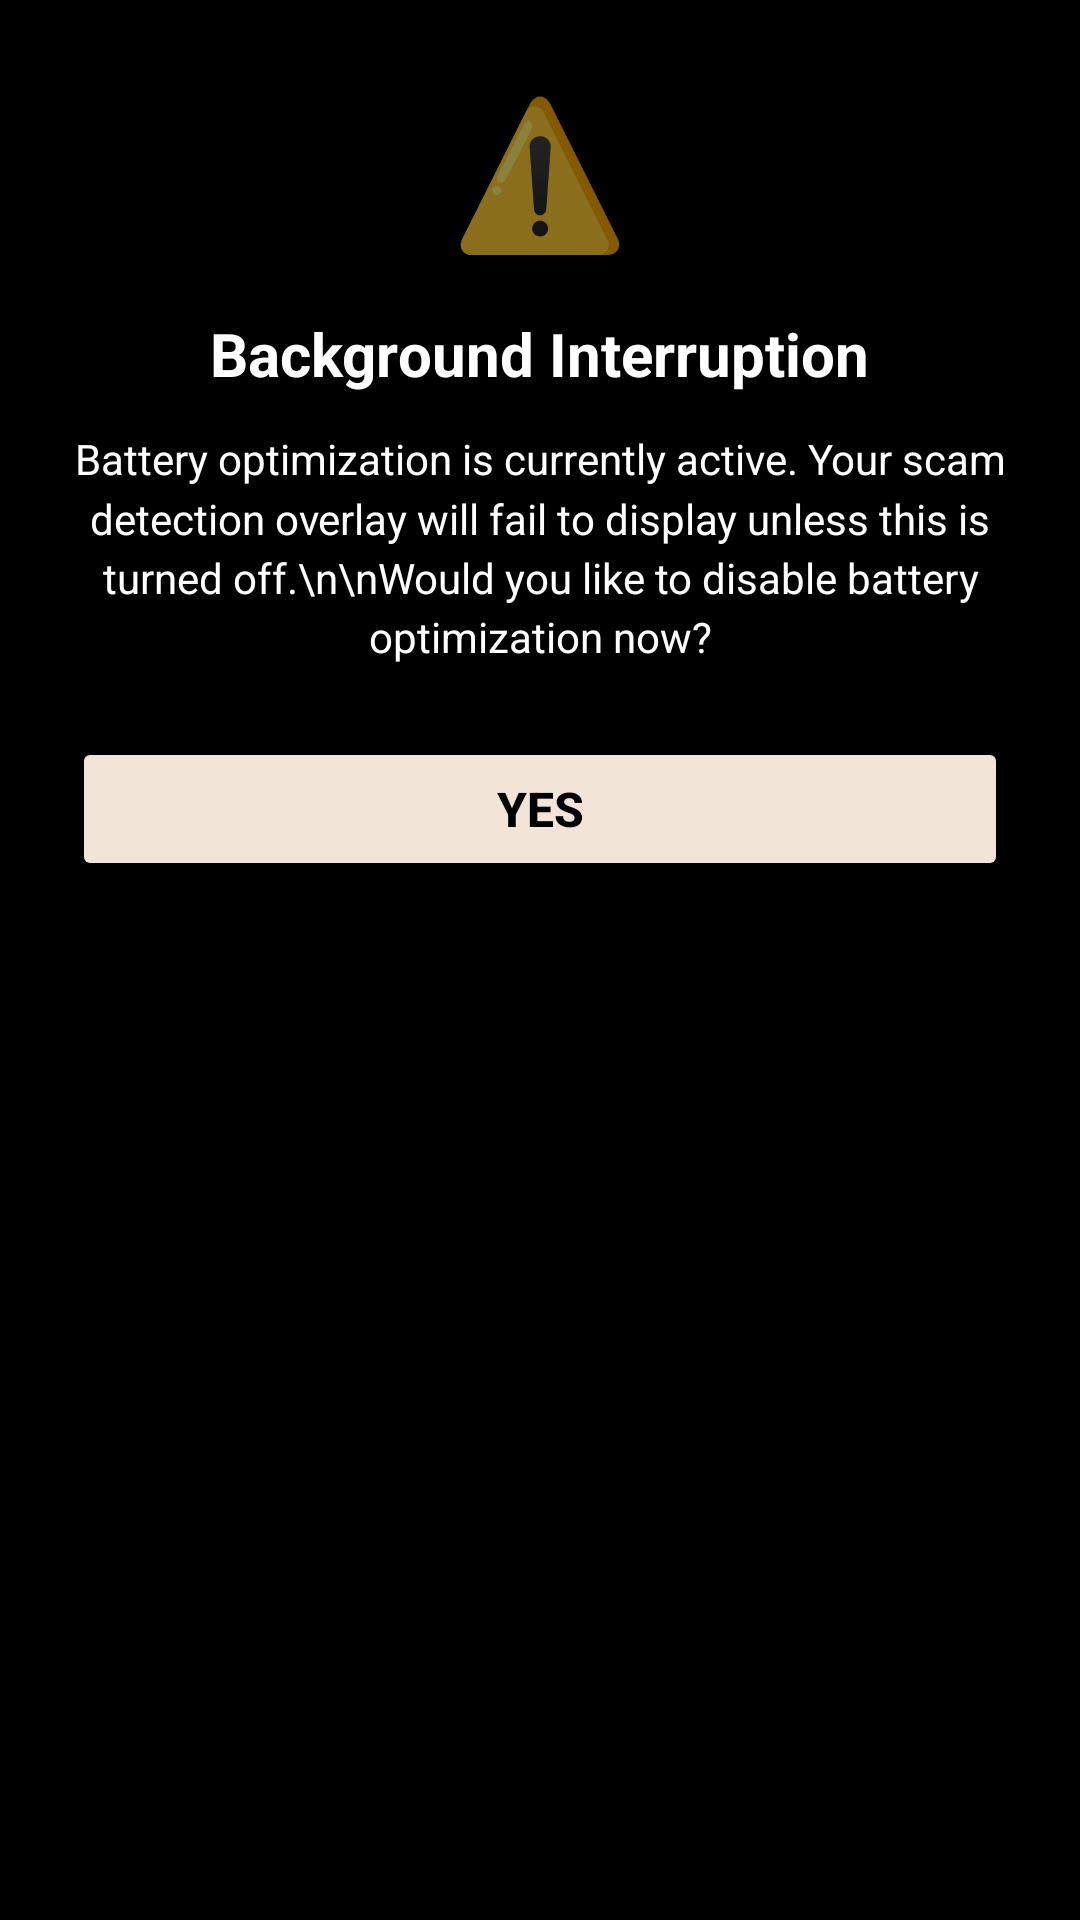

Here is an Android app screen rendered from its layout file. Give the layout XML and the strings, colors and styles it references.
<!-- AndroidManifest.xml: application theme Theme.Ketu -->
<!-- res/layout/dialog_battery_warning.xml -->
<?xml version="1.0" encoding="utf-8"?>
<LinearLayout xmlns:android="http://schemas.android.com/apk/res/android"
    android:layout_width="match_parent"
    android:layout_height="wrap_content"
    android:orientation="vertical"
    android:padding="24dp"
    android:gravity="center_horizontal"
    android:background="@color/black">

    
    <TextView
        android:layout_width="wrap_content"
        android:layout_height="wrap_content"
        android:text="⚠️"
        android:textSize="48sp"
        android:layout_marginBottom="16dp" />

    
    <TextView
        android:layout_width="wrap_content"
        android:layout_height="wrap_content"
        android:text="Background Interruption"
        android:textColor="#FFFFFF"
        android:textSize="20sp"
        android:textStyle="bold"
        android:gravity="center"
        android:layout_marginBottom="12dp" />

    
    <TextView
        android:layout_width="match_parent"
        android:layout_height="wrap_content"
        android:text="Battery optimization is currently active. Your scam detection overlay will fail to display unless this is turned off.\n\nWould you like to disable battery optimization now?"
        android:textColor="#FFFFFF"
        android:textSize="14sp"
        android:gravity="center"
        android:lineSpacingMultiplier="1.2"
        android:layout_marginBottom="24dp" />

    
    <Button
        android:id="@+id/btn_dialog_yes"
        android:layout_width="match_parent"
        android:layout_height="wrap_content"
        android:text="YES"
        android:textColor="#000000"
        android:textStyle="bold"
        android:textSize="16sp"
        android:backgroundTint="#F2E5D7"
        android:padding="12dp" />

</LinearLayout>
<!-- resources referenced by this layout -->
<resources>
  <color name="black">#FF000000</color>
  <style name="Theme.Ketu" parent="Theme.MaterialComponents.DayNight.NoActionBar">
          
          <item name="colorPrimary">@color/ketu_blue</item>
          <item name="colorPrimaryVariant">@color/ketu_blue</item>
          <item name="colorOnPrimary">@color/white</item>
          
          <item name="colorSecondary">@color/ketu_green</item>
          <item name="colorSecondaryVariant">@color/ketu_green</item>
          <item name="colorOnSecondary">@color/black</item>
          
          <item name="android:statusBarColor">@color/ketu_background</item>
          <item name="android:navigationBarColor">@color/ketu_background</item>
          <item name="android:windowLightStatusBar">true</item>
          
      </style>
  <color name="ketu_blue">#168BA5</color>
  <color name="white">#FFFFFFFF</color>
  <color name="ketu_green">#B8873D</color>
  <color name="ketu_background">#F7F3EC</color>
</resources>
